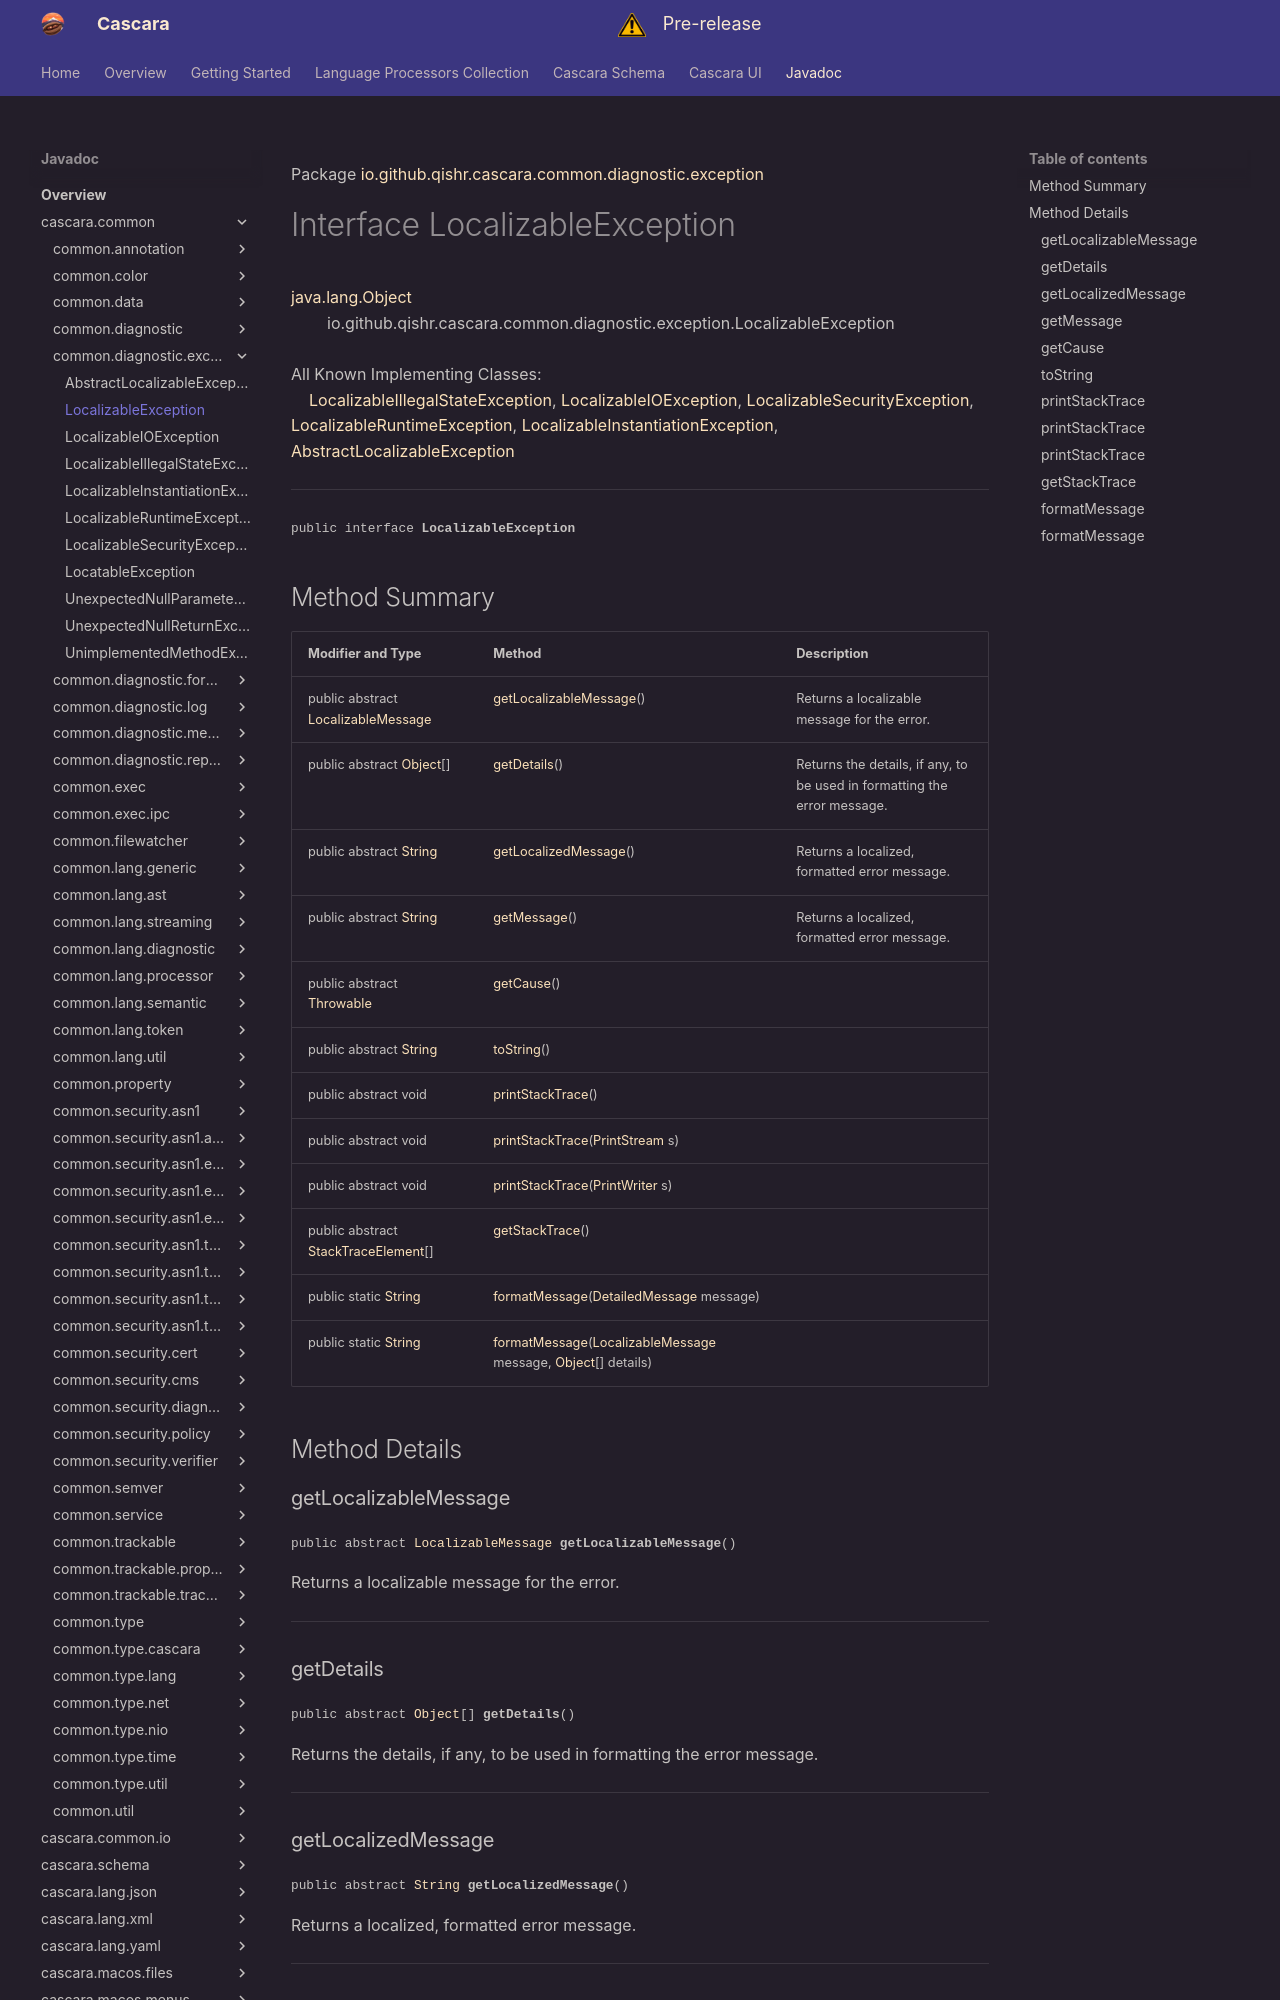

repository: qishr/qishr.github.io · page: javadoc/latest/cascara.common/io/github/qishr/cascara/common/diagnostic/exception/LocalizableException/index.html · generator: mkdocs

Package [io.github.qishr.cascara.common.diagnostic.exception](index.md)

# Interface LocalizableException
[java.lang.Object](https://docs.oracle.com/en/java/javase/24/docs/api/java.base/java/lang/Object.html)<br/>
        io.github.qishr.cascara.common.diagnostic.exception.LocalizableException<br/>
<br/>
All Known Implementing Classes:<br/>
    [LocalizableIllegalStateException](../../../../../../../io/github/qishr/cascara/common/diagnostic/exception/LocalizableIllegalStateException.md), [LocalizableIOException](../../../../../../../io/github/qishr/cascara/common/diagnostic/exception/LocalizableIOException.md), [LocalizableSecurityException](../../../../../../../io/github/qishr/cascara/common/diagnostic/exception/LocalizableSecurityException.md), [LocalizableRuntimeException](../../../../../../../io/github/qishr/cascara/common/diagnostic/exception/LocalizableRuntimeException.md), [LocalizableInstantiationException](../../../../../../../io/github/qishr/cascara/common/diagnostic/exception/LocalizableInstantiationException.md), [AbstractLocalizableException](../../../../../../../io/github/qishr/cascara/common/diagnostic/exception/AbstractLocalizableException.md)


----

<span style="font-family: monospace; font-size: 80%;">public interface __LocalizableException__</span>
